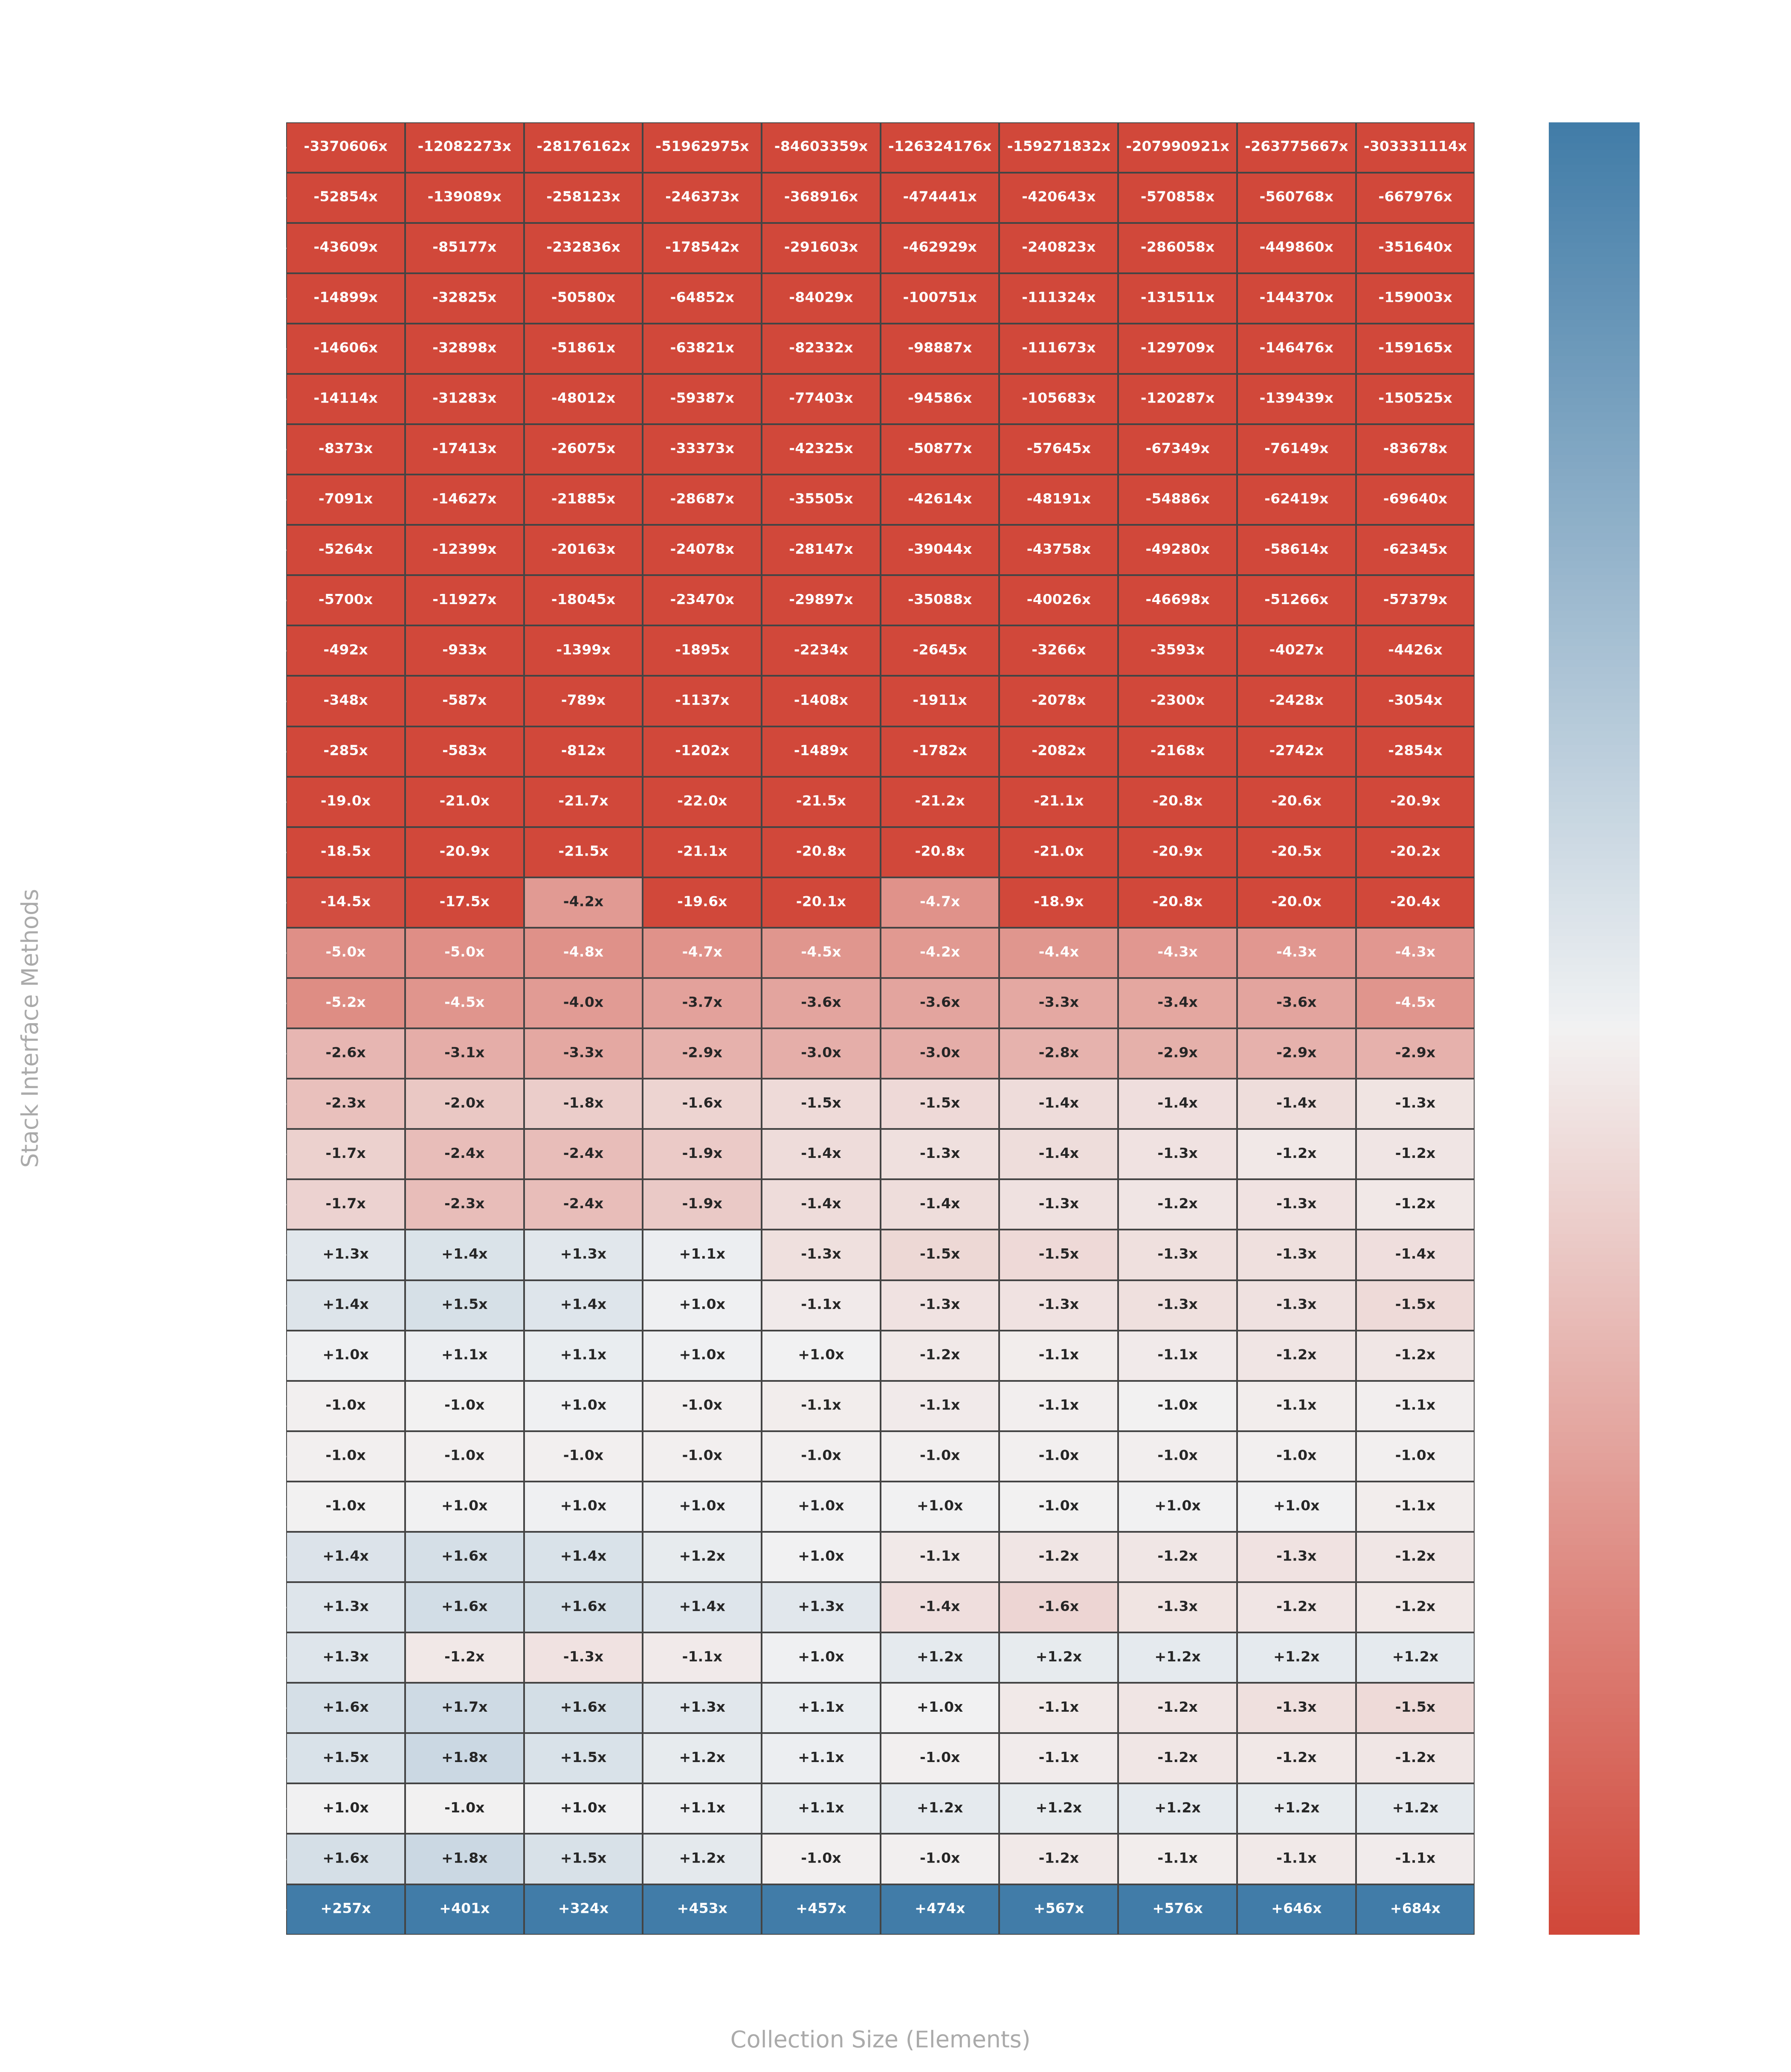

Python code for this plot:
import os
import pandas as pd
import numpy as np
import matplotlib.pyplot as plt
import seaborn as sns

# ---------------------------------------------------------------------------
# Paths
# ---------------------------------------------------------------------------
script_dir = os.path.dirname(os.path.abspath(__file__))
v2_csv = os.path.join(script_dir, 'CustomStackV2_wide_matrix.csv')
v1_csv = os.path.join(script_dir, 'CustomStackV1_wide_matrix.csv')

# Load data files
# CustomStack V2 acts as the primary comparison, V1 as the baseline
v2_df = pd.read_csv(v2_csv, sep=';')
v1_df = pd.read_csv(v1_csv, sep=';')

# Clean headers
v2_df.columns = [c.replace('"', '').strip() for c in v2_df.columns]
v1_df.columns = [c.replace('"', '').strip() for c in v1_df.columns]

# Find common sizes and methods present in both versions
common_sizes = sorted(list(set(v2_df['Size']).intersection(set(v1_df['Size']))))
v2_methods = [c for c in v2_df.columns if c != 'Size']
v1_methods = [c for c in v1_df.columns if c != 'Size']
common_methods = [m for m in v2_methods if m in v1_methods]

heatmap_data = np.zeros((len(common_methods), len(common_sizes)))
text_labels = []

for i, m in enumerate(common_methods):
    row_labels = []
    for j, size in enumerate(common_sizes):
        v2_val = v2_df.loc[v2_df['Size'] == size, m].values[0]
        v1_val = v1_df.loc[v1_df['Size'] == size, m].values[0]

        if v2_val == 0: v2_val = 1
        if v1_val == 0: v1_val = 1

        # log2 ratio: positive means V2 is faster (V1 took more time / higher ns/op)
        ratio = np.log2(v1_val / v2_val)
        heatmap_data[i, j] = ratio

        if v1_val >= v2_val:
            factor = v1_val / v2_val
            row_labels.append(f"+{factor:.1f}x" if factor < 100 else f"+{factor:.0f}x")
        else:
            factor = v2_val / v1_val
            row_labels.append(f"-{factor:.1f}x" if factor < 100 else f"-{factor:.0f}x")
    text_labels.append(row_labels)

text_labels = np.array(text_labels)

# Sort methods by average performance ratio
avg_ratios = np.mean(heatmap_data, axis=1)
sorted_idx = np.argsort(avg_ratios)

heatmap_data = heatmap_data[sorted_idx]
text_labels = text_labels[sorted_idx]
sorted_methods = [common_methods[idx] for idx in sorted_idx]

# Plotting the heatmap - dynamically sized based on method count
fig, ax = plt.subplots(figsize=(14, max(8, len(sorted_methods) * 0.45)), facecolor='none')
ax.set_facecolor('none')

clipped_data = np.clip(heatmap_data, -4.0, 4.0)
cmap = sns.diverging_palette(15, 240, as_cmap=True)

sns.heatmap(clipped_data,
            annot=text_labels,
            fmt="",
            cmap=cmap,
            center=0,
            xticklabels=common_sizes,
            yticklabels=sorted_methods,
            ax=ax,
            cbar_kws={
                'label': '← V1 Faster  |  Relative Speedup Scale (Clipped at 16x)  |  V2 Faster →'},
            linewidths=0.5,
            linecolor='#444444',
            annot_kws={'size': 8, 'weight': 'bold'})

ax.set_title(
    'CustomStack V2 vs V1 Performance Comparison Matrix Heatmap\n(Positive/Blue = V2 Faster, Negative/Red = V1 Faster)',
    color='#ffffff', fontsize=16, fontweight='bold', pad=25)
ax.set_ylabel('Stack Interface Methods', color='#aaaaaa', fontsize=13, labelpad=12)
ax.set_xlabel('Collection Size (Elements)', color='#aaaaaa', fontsize=13, labelpad=12)

ax.tick_params(colors='#ffffff', labelsize=10)
plt.xticks(rotation=45)
plt.yticks(rotation=0)

cbar = ax.collections[0].colorbar
cbar.ax.tick_params(colors='#ffffff', labelsize=10)
cbar.ax.yaxis.label.set_color('#ffffff')
cbar.ax.yaxis.label.set_fontsize(11)

plt.tight_layout()
output_filename = os.path.join(script_dir, 'heatmap.png')
plt.savefig(output_filename, dpi=300, transparent=True)
plt.close()

print(f"Heatmap saved successfully as {output_filename}")
print("Top 5 relatively slower methods for V2 compared to V1 on average:")
print(sorted_methods[:5])
print("Top 5 relatively faster methods for V2 compared to V1 on average:")
print(sorted_methods[-5:])
